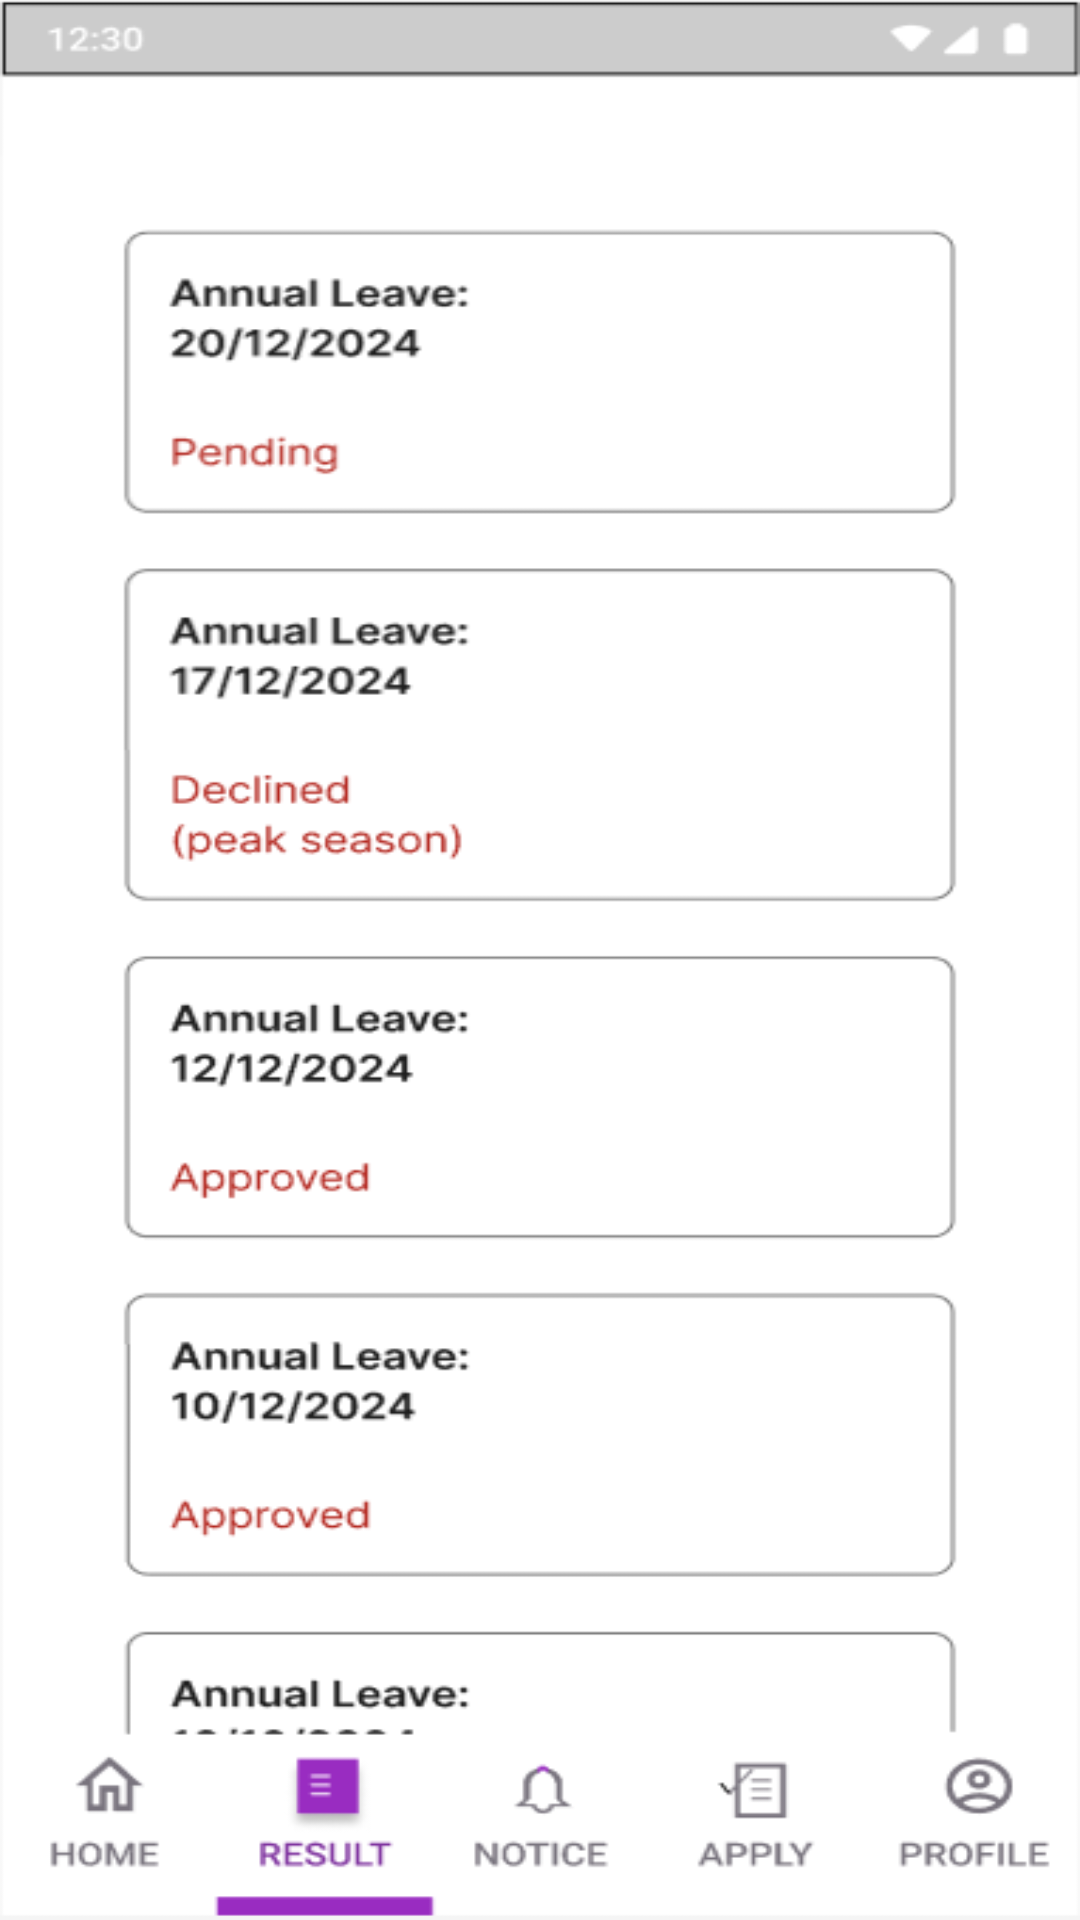

This screen was rendered from an Android layout file. Write that file and the resources it references.
<!-- AndroidManifest.xml: application theme Theme.MyCW1 -->
<!-- res/layout/activity_main9.xml -->
<?xml version="1.0" encoding="utf-8"?>
<RelativeLayout
    xmlns:android="http://schemas.android.com/apk/res/android"
    android:layout_width="match_parent"
    android:layout_height="match_parent">


    <ImageView
        android:id="@+id/backgroundImage9"
        android:layout_width="match_parent"
        android:layout_height="match_parent"
        android:scaleType="fitXY"
        android:src="@drawable/background9" />

    <Button
        android:id="@+id/buttonI"
        android:layout_width="wrap_content"
        android:layout_height="wrap_content"
        android:layout_alignParentStart="true"
        android:layout_alignParentTop="true"
        android:layout_alignParentEnd="true"
        android:layout_alignParentBottom="true"
        android:layout_marginStart="320dp"
        android:layout_marginLeft="67dp"
        android:layout_marginTop="825dp"
        android:layout_marginEnd="0dp"
        android:layout_marginRight="67dp"
        android:layout_marginBottom="0dp"
        android:alpha="0"
        android:visibility="visible"
        android:background="@android:color/transparent"
        android:text="Profile" />

</RelativeLayout>
<!-- resources referenced by this layout -->
<resources>
  <!-- drawable background9: png bitmap (drawable, 23607 bytes) -->
  <style name="Theme.MyCW1" parent="Base.Theme.MyCW1" />
  <style name="Base.Theme.MyCW1" parent="Theme.Material3.DayNight.NoActionBar">
          
          
      </style>
</resources>
